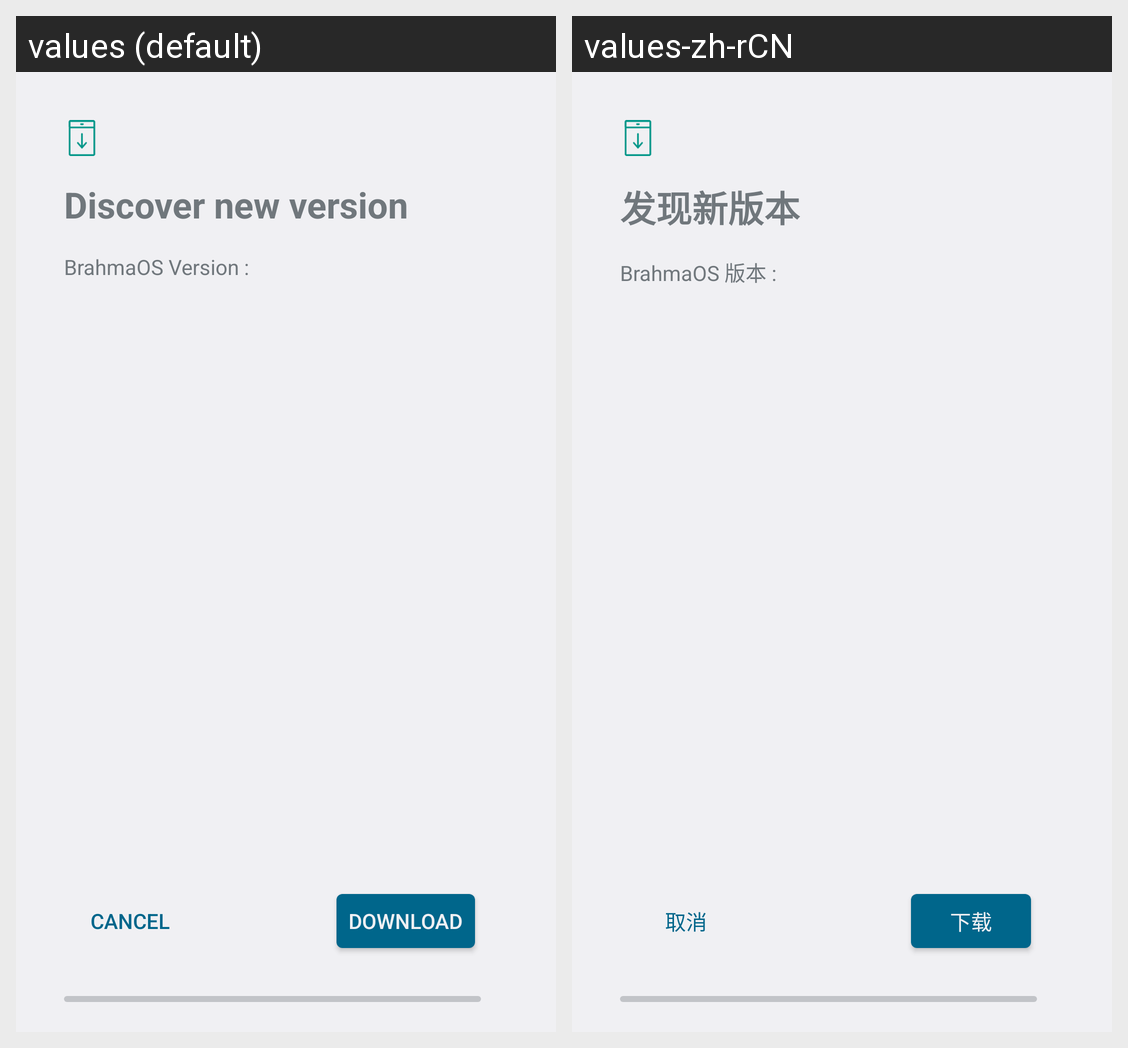

Strings drawn on this Android screen and how each of the app's shown locales translates them:
Android screen res/layout/update_download.xml rendered under 2 locales, left to right: values (default), values-zh-rCN. Device: Nexus 5 (rendered at 1080×1920; each locale shown at half size, 540×960, under a caption strip naming it); theme AppTheme.
Strings drawn on this screen, with the default value and each locale's value (text and hints the layout hard-codes, and strings that could not be matched under every locale, appear in the picture but are not listed):

newversion_title
  values: Discover new version
  values-zh-rCN: 发现新版本

brahmaos_version
  values: BrahmaOS Version : 
  values-zh-rCN: BrahmaOS 版本 : 

download_cancel
  values: Cancel
  values-zh-rCN: 取消

download_download
  values: Download
  values-zh-rCN: 下载
